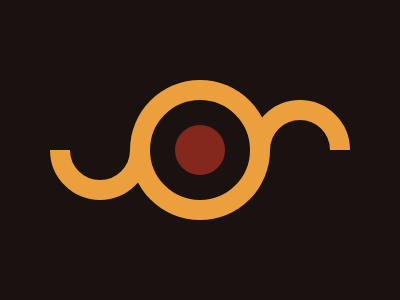

Write a web page that renders exactly this picture using CSS.

<c></c>
<d></d>
<e></e>
<f></f>
<a></a>
<b></b>
<style>
  body,e,f{background:#191210}
  a,b,c,d,e,f {
    position: absolute;
    border-radius: 50%;
  }
  a {
    width: 140;
    height: 140;
    background: #ECA03D;
    top: 80;
    left: 130;
  }
  b {
    width: 50;
    height: 50;
    background: #84271C;
    top: 100;
    left: 150;
    border: 25px solid #191210;
  }
  c,d {
    width: 60;
    height: 60;
    background: #191210;
    top: 100;
    left: 50;
    border: 20px solid #ECA03D;
  }
  d {
    left: 250;
  }
  e,f {
    width: 100;
    height: 100;
    border-radius: 0;
    left: 50;
    top: 50;
    background: #191210
  }
  f {
    top: 150;
    left: 250
  }
</style>